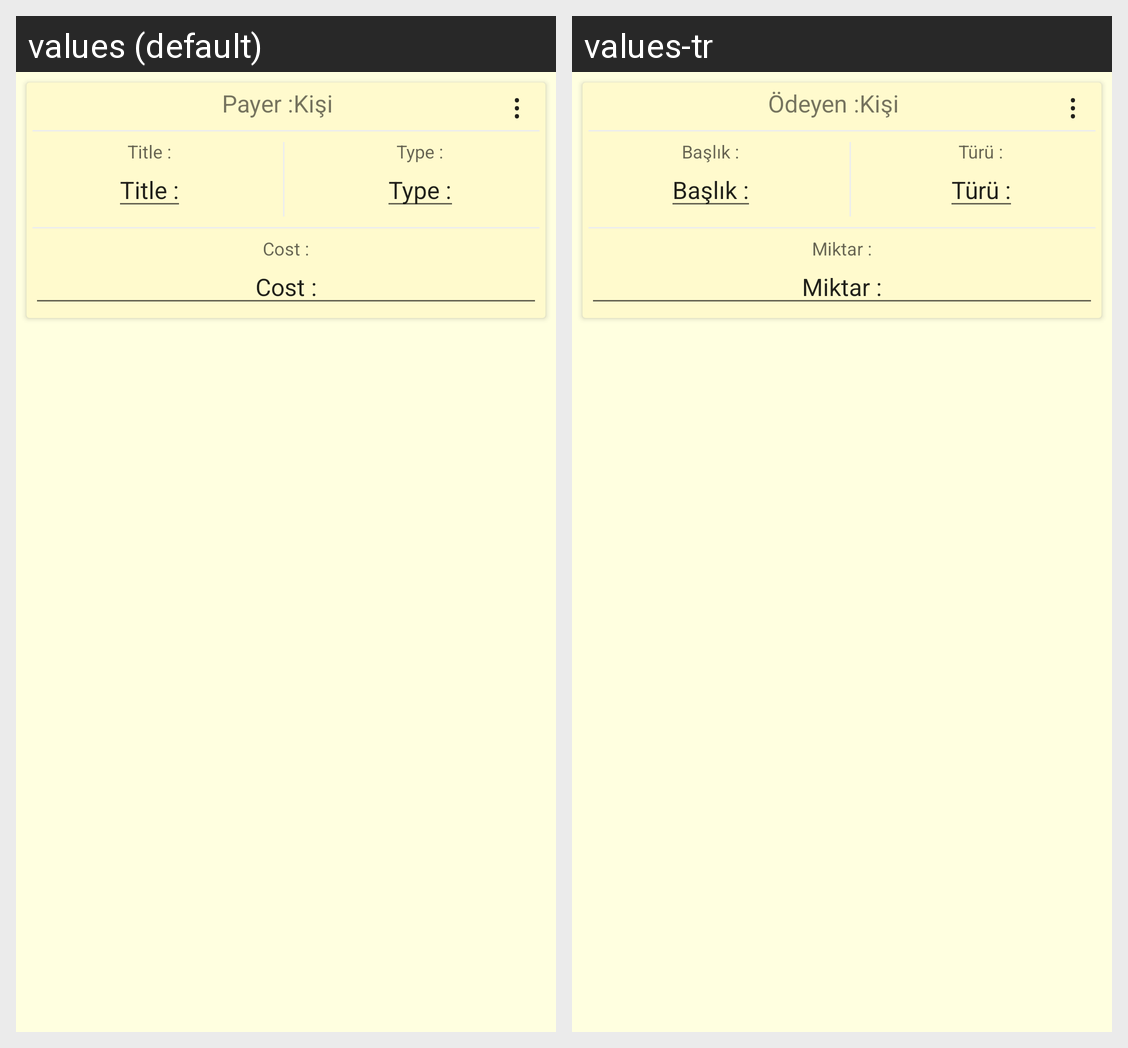

Translations of the strings shown on this Android screen, per locale in the grid:
Android screen res/layout/activity_expense_recycler.xml rendered under 2 locales, left to right: values (default), values-tr. Device: Nexus 5 (rendered at 1080×1920; each locale shown at half size, 540×960, under a caption strip naming it); theme AppTheme.
Strings drawn on this screen, with the default value and each locale's value (text and hints the layout hard-codes, and strings that could not be matched under every locale, appear in the picture but are not listed):

Expense_Author
  values: Payer :
  values-tr: Ödeyen :

Expense_EditTextTitle
  values: Title :
  values-tr: Başlık :

Expense_EditTextType
  values: Type :
  values-tr: Türü :

Expense_EditTextCost
  values: Cost :
  values-tr: Miktar :
